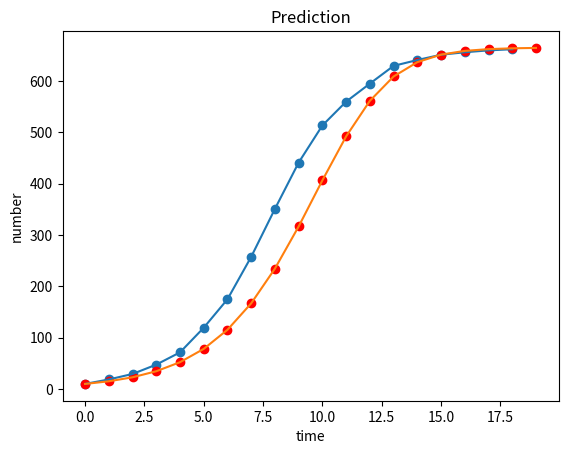

Generate this figure with matplotlib:
import matplotlib.pyplot as plt
import numpy as np

Max = 665


# 获取相邻纵坐标的差值
def get_delta(y_num: list):
    delta_y = []
    for i in range(len(y_num) - 1):
        delta_y.append(y_num[i + 1] - y_num[i])

    return delta_y


if __name__ == '__main__':
    time = [_ for _ in range(0, 19)]
    number = [9.6, 18.3, 29, 47.2, 71.1, 119.1, 174.6,
              257.3, 350.7, 441.0, 513.3, 559.7, 594.8,
              629.4, 640.8, 651.1, 655.9, 659.6, 661.8]

    plt.title('Relationship between time and number')  # 创建标题
    plt.xlabel('time')  # X轴标签
    plt.ylabel('number')  # Y轴标签
    plt.scatter(time, number)
    plt.plot(time, number)  # 画图
    # plt.show()  # 显示， 注释掉后，实际曲线和预测曲线泛在同一个图里面对比

    delta_p = get_delta(number)
    number.pop(-1)
    pn = np.array(number)
    f = pn * (Max - pn)
    res = np.polyfit(f, delta_p, 1)
    print(res)
    print('k = ', res[0])

    # 预测
    p0 = number[0]
    p_list = []
    for i in range(len(time) + 1):
        p_list.append(p0)
        p0 = res[0] * (Max - p0) * p0 + p0
    plt.xlabel('time')  # X轴标签
    plt.ylabel('number')  # Y轴标签
    plt.title('Prediction')  # 创建标题
    plt.scatter([_ for _ in range(0, len(time) + 1)], p_list, c='r')
    plt.plot(p_list)
    plt.show()
